Labelled photos from "images", an image-classification folder in shabazpatel/wbc-classification. The possible labels are: eosinophil, lymphocyte, monocyte, neutrophil.

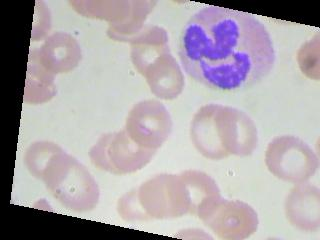
Label: neutrophil

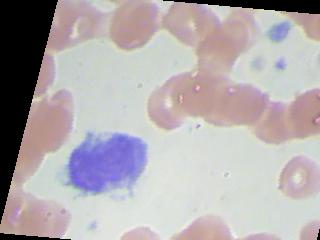
Label: monocyte

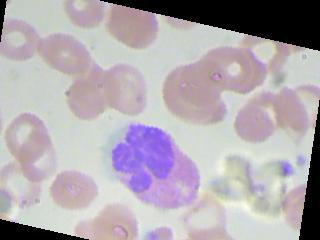
Label: eosinophil

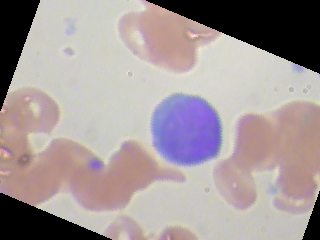
Label: lymphocyte

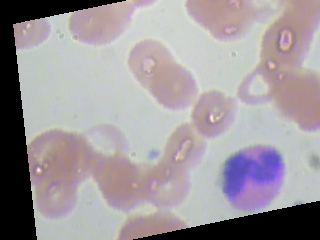
Label: eosinophil

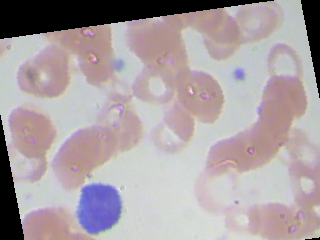
Label: lymphocyte
